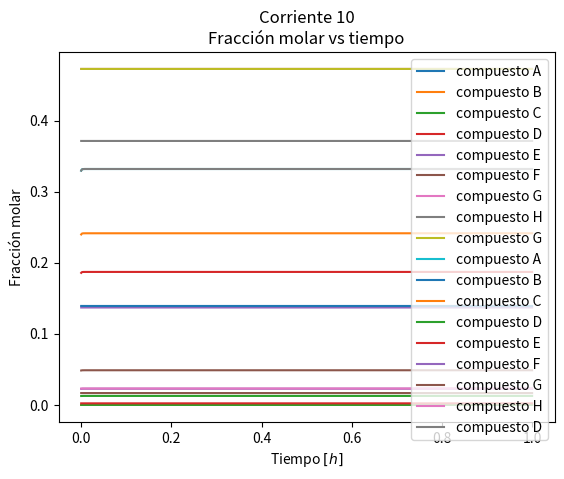
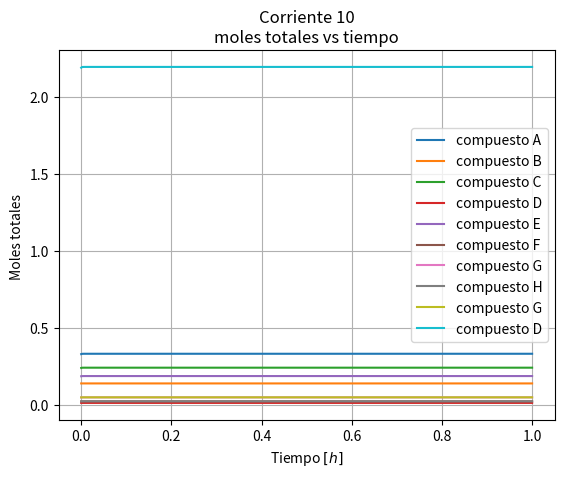

Write the Python code that produced these figures, in order.
# -*- coding: utf-8 -*-
"""Copia de Condensador y separador flash.ipynb

Automatically generated by Colaboratory.

Original file is located at
    https://colab.research.google.com/<link-removed>
"""

import scipy.optimize as opt
import numpy as np
import matplotlib.pyplot as plt

# Simulación del sistema de proceso total para la masa y energia 

# parametros

#Datos iniciales de la corriente 7 fase gaseosa

n7=1476.0 # [Kmol/h] Corriente 7 salida del reactor
T7=120.4 # [°C] temperatura de la corriente 7

#Fracciones molares

yA0_7=0.27164
yB0_7=0.11393
yC0_7=0.19763
yD0_7=0.01075
yE0_7=0.17722
yF0_7=0.02159
yG0_7=0.12302
yH0_7=0.08423


#Datos iniciales de la corriente 17 

n8=1192.9 # el real es 1201.5 # [Kmol/h] corriente 8 es la recirculación hacia el reactor
n9=15.1 # [Kmol/h] corriente 9 es la purga
n17=n8+n9 # [Kmol/h] Corriente 17 salida del separador flash cabeza
T17=80.1 # [°C] temperatura de la corriente 17

#Fracciones molares

yA0_17=0.32958
yB0_17=0.13923
yC0_17=0.23978
yD0_17=0.01257
yE0_17=0.18579
yF0_17=0.02263
yG0_17=0.04844
yH0_17=0.02299

#Datos iniciales de la corriente 17 fase gaseosa

n10=259.5 # [Kmol/h] Corriemte 10 Salida del separador flash fondos
T10=80.1 # [°C] temperatura de la corriente 10

#Fracciones molares

xA0_10=1e-12
xB0_10=1e-12
xC0_10=1e-12
xD0_10=0.00222
xE0_10=0.13704
xF0_10=0.01669
xG0_10=0.47269
xH0_10=0.37136

#resto de parametros
Q_cond=-2140.6 # [kW] calor que se retira en el condensador
P_flash=2633.7 # [kPa] la presion de operación del separador flash
VL_flash=4.88 # [m3] el volumen del líquido en el tanque flash
VG_flash=0.5*VL_flash # [m3] el volumen del gas en el tanque flash
T_flash=80.1 # [°C] la temperatura de operación del separador flash
vpunto_cond=49.37 # [m3/h] flujo volumetrico de agua de enfriamento en el condesador

#constantes

R=8314.472 # Pa*m^3/Kmol*K

# Peso molecular de cada compuesto

PM_A =2.0 # [Kg/Kmol]
PM_B =25.4 # [Kg/Kmol]
PM_C =28.0 # [Kg/Kmol]
PM_D =32.0 # [Kg/Kmol]
PM_E =46.0 # [Kg/Kmol]
PM_F =48.0 # [Kg/Kmol]
PM_G =62.0 # [Kg/Kmol]
PM_H =76.0 # [Kg/Kmol]

# Densidad de cada compuesto D,E,F,G y H

rho_D=299 # Kg/m^3
rho_E=365 # Kg/m^3
rho_F=328 # Kg/m^3
rho_G=612 # Kg/m^3
rho_H=617 # Kg/m^3


# calor de vaporicación masica y molar de cada compuesto D,E,F,G y H

lamda_D=202 # [kJ/kg] el calor de vaporización del compuesto D
lamda_E=372 # [kJ/kg] el calor de vaporización del compuesto E
lamda_F=372 # [kJ/kg] el calor de vaporización del compuesto F
lamda_G=523 # [kJ/kg] el calor de vaporización del compuesto G
lamda_H=486 # [kJ/kg] el calor de vaporización del compuesto H

lam_mol_D=lamda_D*PM_D #[kJ/Kmol]
lam_mol_E=lamda_E*PM_E #[kJ/Kmol]
lam_mol_F=lamda_F*PM_F #[kJ/Kmol]
lam_mol_G=lamda_G*PM_G #[kJ/Kmol]
lam_mol_H=lamda_H*PM_H #[kJ/Kmol]

# capacidades calorificas de los compuestos 

# fase vapor

Cp_vA= 14.6 # [kJ/kg °C] 
Cp_vB= 2.04 # [kJ/kg °C]
Cp_vC= 1.05 # [kJ/kg °C]
Cp_vD= 1.85 # [kJ/kg °C]
Cp_vE= 1.85 # [kJ/kg °C]
Cp_vF= 2.02 # [kJ/kg °C]
Cp_vG= 0.712 # [kJ/kg °C]
Cp_vH= 0.628 # [kJ/kg °C]

# fase liquido

Cp_lD= 7.66 # [kJ/kg °C]
Cp_lE= 4.17 # [kJ/kg °C]
Cp_lF= 4.45 # [kJ/kg °C]
Cp_lG= 2.55 # [kJ/kg °C]
Cp_lH= 2.45 # [kJ/kg °C]

Cp_mix7=(yA0_7*Cp_vA)+(yB0_7*Cp_vB)+(yC0_7*Cp_vC)+(yD0_7*Cp_vD)+(yE0_7*Cp_vE)+(yF0_7*Cp_vF)+(yG0_7*Cp_vG)+(yH0_7*Cp_vH)

# Presion de vapor (Antoine)

ConstA_D=20.81
ConstA_E=21.24
ConstA_F=21.24
ConstA_G=21.32
ConstA_H=22.10

ConstB_D=-1444.0
ConstB_E=-2114.0
ConstB_F=-2144.0
ConstB_G=-2748.0
ConstB_H=-3318.0

ConstC_D=259
ConstC_E=266
ConstC_F=266
ConstC_G=233
ConstC_H=250

#ecuación de Antoine P=exp[A+(B/(T+C))] ; P[Pa] y T[°C]

P_D=np.exp(ConstA_D+ConstB_D/(T_flash+ConstC_D))
P_E=np.exp(ConstA_E+ConstB_E/(T_flash+ConstC_E))
P_F=np.exp(ConstA_F+ConstB_F/(T_flash+ConstC_F))
P_G=np.exp(ConstA_G+ConstB_G/(T_flash+ConstC_G))
P_H=np.exp(ConstA_H+ConstB_H/(T_flash+ConstC_H))

# Moles iniciales en el separador

# Fase Liquida son las moles totales de la corriente 10

nL0_D=(rho_D*VL_flash)/PM_D #kmol
nL0_E=(rho_E*VL_flash)/PM_E #kmol
nL0_F=(rho_F*VL_flash)/PM_F #kmol
nL0_G=(rho_G*VL_flash)/PM_G #kmol
nL0_H=(rho_H*VL_flash)/PM_H #kmol

NT_L0=nL0_D+nL0_E+nL0_F+nL0_G+nL0_H

# Fase Gaseosa y vapor son las moles totales de la corriente 17 (8)


nG0_A=(yA0_17*P_flash*1000*VG_flash)/(R*(T_flash+273.15)) # Kmol
nG0_B=(yB0_17*P_flash*1000*VG_flash)/(R*(T_flash+273.15)) # Kmol
nG0_C=(yC0_17*P_flash*1000*VG_flash)/(R*(T_flash+273.15)) # Kmol
nG0_D=(yD0_17*P_flash*1000*VG_flash)/(R*(T_flash+273.15)) # Kmol
nG0_E=(yE0_17*P_flash*1000*VG_flash)/(R*(T_flash+273.15)) # Kmol
nG0_F=(yF0_17*P_flash*1000*VG_flash)/(R*(T_flash+273.15)) # Kmol
nG0_G=(yG0_17*P_flash*1000*VG_flash)/(R*(T_flash+273.15)) # Kmol
nG0_H=(yH0_17*P_flash*1000*VG_flash)/(R*(T_flash+273.15)) # Kmol

#nG0_D=(P_D*VG_flash)/(R*(T_flash+273.15)) # Kmol
#nG0_E=(P_E*VG_flash)/(R*(T_flash+273.15)) # Kmol
#nG0_F=(P_F*VG_flash)/(R*(T_flash+273.15)) # Kmol
#nG0_G=(P_G*VG_flash)/(R*(T_flash+273.15)) # Kmol
#nG0_H=(P_H*VG_flash)/(R*(T_flash+273.15)) # Kmol
#nG0_d=(yA0_17*P_flash*1000*VG_flash)/(R*(T_flash+273.15))

NT_G0=nG0_A+nG0_B+nG0_C+nG0_D+nG0_E+nG0_F+nG0_G+nG0_H # Kmol

# flujo molar total dentro del separador flash

NT0_flash=NT_G0+NT_L0


# Define paso de solucion y tiempo
TiempoSimula = 1  # Tiempo de simulación [s].
PasoSimula = 0.001   # Paso de simulación en unidades de tiempo [s].
# Calcula el Número de pasos a simular
n = round(TiempoSimula/PasoSimula)

#corriente 10

#creación de los vectores 

# corriente 10

xA10=np.zeros(n+1) # se crea el vector que va contener los valores de x
xB10=np.zeros(n+1)
xC10=np.zeros(n+1)
xD10=np.zeros(n+1) 
xE10=np.zeros(n+1)
xF10=np.zeros(n+1)
xG10=np.zeros(n+1)
xH10=np.zeros(n+1)

#corriente 17 

yA17=np.zeros(n+1) # se crea el vector que va contener los valores de y
yB17=np.zeros(n+1)
yC17=np.zeros(n+1)
yD17=np.zeros(n+1)
yE17=np.zeros(n+1)
yF17=np.zeros(n+1)
yG17=np.zeros(n+1)
yH17=np.zeros(n+1)

t=np.zeros(n+1)

#condiciones iniciales para los compuestos y el tiempo

#corriente 10

t[0]=0
xA10[0]=xA0_10
xB10[0]=xB0_10
xC10[0]=xC0_10
xD10[0]=xD0_10
xE10[0]=xE0_10 
xF10[0]=xF0_10
xG10[0]=xG0_10
xH10[0]=xH0_10  
yD17[0]=yD0_17

#corriente 17

yA17[0]=yA0_17
yB17[0]=yB0_17
yC17[0]=yC0_17
yD17[0]=yD0_17
yE17[0]=yE0_17
yF17[0]=yF0_17
yG17[0]=yG0_17
yH17[0]=yH0_17

#inicio del ciclo for 

for i  in range(0,n):

  if t[i] > 5:
    n7_new=n7*1.5
  else:
    n7_new=n7  

# Componente A

  dx_dt=(yA0_7*(n7)-yA17[i]*(n17)-xA10[i]*n10)/NT_L0
  xA10[i+1]=xA10[i]+dx_dt*PasoSimula

  dy_dt=(yA0_7*(n7)-yA17[i]*(n17)-xA0_10*n10)/NT_G0
  yA17[i+1]=yA17[i]+dy_dt*PasoSimula

# Componente B

  dx_dt=(yB0_7*(n7)-yB17[i]*(n17)-xB0_10*n10)/NT_L0
  xB10[i+1]=xB10[i]+dx_dt*PasoSimula
   
  dy_dt=(yB0_7*(n7)-yB17[i]*(n17)-xC0_10*n10)/NT_G0
  yB17[i+1]=yB17[i]+dy_dt*PasoSimula  

# Componente C
   
  dx_dt=(yC0_7*(n7)-yC17[i]*(n17)-xC10[i]*n10)/NT_L0
  xC10[i+1]=xC10[i]+dx_dt*PasoSimula

  dy_dt=(yC0_7*(n7)-yC17[i]*(n17)-xC10[i]*n10)/NT_G0
  yC17[i+1]=yC17[i]+dy_dt*PasoSimula  

#componente D
 
  dx_dt=(yD0_7*(n7)-yD17[i]*(n17)-xD10[i]*n10)/NT_L0
  xD10[i+1]=xD10[i]+dx_dt*PasoSimula
  
  dy_dt=(yD0_7*(n7)-yD17[i]*(n17)-xD10[i]*n10)/NT_G0
  yD17[i+1]=yD17[i]+dy_dt*PasoSimula
  
# Componente E
 
  dx_dt=(yE0_7*(n7)-yE17[i]*(n17)-xE10[i]*n10)/NT_L0
  xE10[i+1]=xE10[i]+dx_dt*PasoSimula

  dy_dt=(yE0_7*(n7)-yE17[i]*(n17)-xE10[i]*n10)/NT_G0
  yE17[i+1]=yE17[i]+dy_dt*PasoSimula  
  
  
# Componente F

  dx_dt=(yF0_7*(n7)-yF17[i]*(n17)-xF10[i]*n10)/NT_L0
  xF10[i+1]=xF10[i]+dx_dt*PasoSimula
  
  dy_dt=(yF0_7*(n7)-yF17[i]*(n17)-xF10[i]*n10)/NT_G0
  yF17[i+1]=yF17[i]+dy_dt*PasoSimula
  

# Componente G
  
  dx_dt=(yG0_7*(n7)-yG17[i]*(n17)-xG10[i]*n10)/NT_L0
  xG10[i+1]=xG10[i]+dx_dt*PasoSimula
  
  dy_dt=(yG0_7*(n7)-yG17[i]*(n17)-xG10[i]*n10)/NT_G0
  yG17[i+1]=yG17[i]+dy_dt*PasoSimula

# Componente H

  dx_dt=(yH0_7*(n7)-yH17[i]*(n17)-xH10[i]*n10)/NT_L0
  xH10[i+1]=xH10[i]+dx_dt*PasoSimula

  dy_dt=(yH0_7*(n7)-yH17[i]*(n17)-xH10[i]*n10)/NT_G0
  yH17[i+1]=yH17[i]+dy_dt*PasoSimula
   
# realizar las graficas

  t[i+1]=(i+1)*PasoSimula

print(NT_L0)
plt.figure(1)
plt.title("Corriente 10\nFracción molar vs tiempo")
plt.plot(t,xA10, label=r"compuesto A" )
plt.plot(t,xB10, label=r"compuesto B" )
plt.plot(t,xC10, label=r"compuesto C" )
plt.plot(t,xD10, label=r"compuesto D" )
plt.plot(t,xE10, label=r"compuesto E" )
plt.plot(t,xF10, label=r"compuesto F" )
plt.plot(t,xG10, label=r"compuesto G" )
plt.plot(t,xH10, label=r"compuesto H" )
plt.xlabel('Tiempo $[h]$')
plt.ylabel('Fracción molar')
plt.legend()
plt.grid()
plt.show()

print(NT_G0)
plt.figure(2)
plt.title("Corriente 17\nFracción molar vs tiempo")
plt.plot(t,yA17, label=r"compuesto A" )
plt.plot(t,yB17, label=r"compuesto B" )
plt.plot(t,yC17, label=r"compuesto C" )
plt.plot(t,yD17, label=r"compuesto D" )
plt.plot(t,yE17, label=r"compuesto E" )
plt.plot(t,yF17, label=r"compuesto F" )
plt.plot(t,yG17, label=r"compuesto G" )
plt.plot(t,yH17, label=r"compuesto H" )
plt.xlabel('Tiempo $[h]$')
plt.ylabel('Fracción molar')
plt.legend()
plt.grid()
plt.show()

print(xG10[0:20])
plt.figure(1)
plt.title("Corriente 10\nFracción molar vs tiempo")
plt.plot(t,xG10, label=r"compuesto G" )
plt.xlabel('Tiempo $[h]$')
plt.ylabel('Fracción molar')
plt.legend()
plt.grid()
plt.show()

plt.figure(2)
plt.title("Corriente 17\nFracción molar vs tiempo")
plt.plot(t,yG17, label=r"compuesto G" )
plt.xlabel('Tiempo $[h]$')
plt.ylabel('Fracción molar')
plt.legend()
plt.grid()
plt.show()

# Corriente 17
# se crea los vectores que va contener los valores de x

yA17=np.zeros(n+1) 
yB17=np.zeros(n+1)
yC17=np.zeros(n+1)
yD17=np.zeros(n+1)
yE17=np.zeros(n+1)
yF17=np.zeros(n+1)
yG17=np.zeros(n+1)
yH17=np.zeros(n+1)
t=np.zeros(n+1)

#Condiciones iniciales

t[0]=0
yA17[0]=yA0_17
yB17[0]=yB0_17
yC17[0]=yC0_17
yD17[0]=yD0_17
yE17[0]=yE0_17
yF17[0]=yF0_17
yG17[0]=yG0_17
yH17[0]=yH0_17 

for i  in range(0,n):

  if t[i] > 4000:
    n7_new=n7*1
  else:
    n7_new=n7

# Componente A
 
  dy_dt=(yA0_7*(n7)-yA17[i]*(n17)-xA0_10*n10)/NT_G0
  yA17[i+1]=yA17[i]+dy_dt*PasoSimula
  
  

  t[i+1]=(i+1)*PasoSimula

# Componente B
   
  dy_dt=(yB0_7*(n7)-yB17[i]*(n17)-xB0_10*n10)/NT_G0
  
  yB17[i+1]=yB17[i]+dy_dt*PasoSimula
  
  t[i+1]=(i+1)*PasoSimula

# Componente C
   
  dy_dt=(yC0_7*(n7)-yC17[i]*(n17)-xC0_10*n10)/NT_G0
  
  yC17[i+1]=yC17[i]+dy_dt*PasoSimula
  
  t[i+1]=(i+1)*PasoSimula

# Componente D
   
  dy_dt=(yD0_7*(n7)-yD17[i]*(n17)-xD0_10*n10)/NT_G0
  
  yD17[i+1]=yD17[i]+dy_dt*PasoSimula
  
  t[i+1]=(i+1)*PasoSimula

# Componente E
   
  dy_dt=(yE0_7*(n7)-yE17[i]*(n17)-xE0_10*n10)/NT_G0
  
  yE17[i+1]=yE17[i]+dy_dt*PasoSimula
  
  t[i+1]=(i+1)*PasoSimula 

# Componente F
 
  dy_dt=(yF0_7*(n7)-yF17[i]*(n17)-xF0_10*n10)/NT_G0
  
  yF17[i+1]=yF17[i]+dy_dt*PasoSimula
  
  t[i+1]=(i+1)*PasoSimula

# Componente G
   
  dy_dt=(yG0_7*(n7)-yG17[i]*(n17)-xG0_10*n10)/NT_G0
  
  yG17[i+1]=yG17[i]+dy_dt*PasoSimula
  
  t[i+1]=(i+1)*PasoSimula

# Componente H
 
  dy_dt=(yH0_7*(n7)-yH17[i]*(n17)-xH0_10*n10)/NT_G0
  
  yH17[i+1]=yH17[i]+dy_dt*PasoSimula
  
  t[i+1]=(i+1)*PasoSimula  

# realizar las graficas

print(NT_G0)
plt.figure(1)
plt.title("Corriente 17\nFracción molar vs tiempo")
plt.plot(t,yA17, label=r"compuesto A" )
plt.plot(t,yB17, label=r"compuesto B" )
plt.plot(t,yC17, label=r"compuesto C" )
plt.plot(t,yD17, label=r"compuesto D" )
plt.plot(t,yE17, label=r"compuesto E" )
plt.plot(t,yF17, label=r"compuesto F" )
plt.plot(t,yG17, label=r"compuesto G" )
plt.plot(t,yH17, label=r"compuesto H" )
plt.xlabel('Tiempo $[h]$')
plt.ylabel('Fracción molar')
plt.legend()
plt.grid()
plt.show()

#componente D
  
yA17=np.zeros(n+1) # se crea el vector que va contener los valores de x
t=np.zeros(n+1)
NT_G=np.zeros(n+1)
#condiciones iniciales del metodo
NT_G[0]=NT_G0
t[0]=0
yA17[0]=yA0_17 

for i  in range(0,n):

  if t[i] > 4000:
    n7_new=n7*1.5
  else:
    n7_new=n7  
 
  dy_dt=(yA0_7*(n7)-yA17[i]*(n17)-xA0_10*n10)/NT_G[i]
  
  yA17[i+1]=yA17[i]+dy_dt*PasoSimula
  NT_G[i+1]=(yA17[i+1]*P_flash*1000*VG_flash)/(R*(T_flash+273.15))+nG0_B+nG0_C+nG0_D+nG0_E+nG0_F+nG0_G+nG0_H
  t[i+1]=(i+1)*PasoSimula

print(yC0_17+yD0_17+yE0_17+yF0_17+yG0_17+yH0_17)
print(NT_L0)
print(NT_G[0],NT_G[1],NT_G[2],NT_G[3],NT_G[4])
print(yA17[0],yA17[1],yA17[2],yA17[3],yA17[4])
plt.figure(1)
plt.title("Corriente 10\nFracción molar vs tiempo")
plt.plot(t,yA17, label=r"compuesto D" )
plt.xlabel('Tiempo $[h]$')
plt.ylabel('Fracción molar')
plt.legend()
plt.grid()
plt.show()

plt.figure(2)
plt.title("Corriente 10\nmoles totales vs tiempo")
plt.plot(t,NT_G, label=r"compuesto D" )
plt.xlabel('Tiempo $[h]$')
plt.ylabel('Moles totales ')
plt.legend()
plt.grid()
plt.show()